Run: headless pygame with SDL's dummy video driver; simulated clock (each Clock.tick advances the game by its frame time, no real sleeping); random seed 0; keys injected as events and as key.get_pressed() state; mouse plan: one left click at the window centre at the start of phase 2, then a move to the lower-right quarter at the start of phase 3.
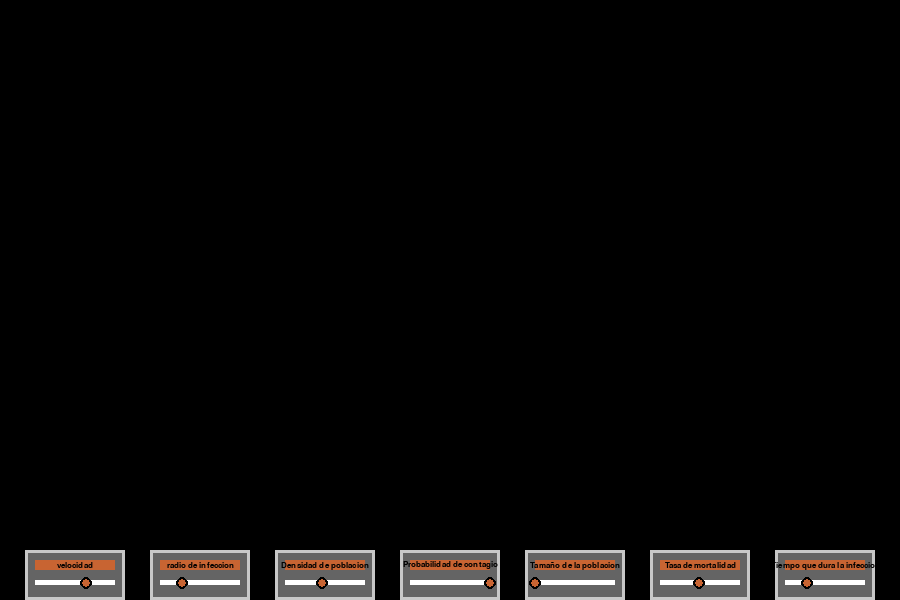
Frame 1 of 4 · flips 1–60 · no input
Frame 2 of 4 · flips 61–180 · clicked the window centre · tapped SPACE, RETURN · held RIGHT (→), D · screen unchanged from frame 1, image omitted
Frame 3 of 4 · flips 181–300 · moved the mouse to the lower-right quarter · held DOWN (↓), S · screen unchanged from frame 2, image omitted
Frame 4 of 4 · flips 301–420 · held LEFT (←), A, UP (↑), W · screen unchanged from frame 3, image omitted

The pygame program that drew these frames:

# -*- coding: utf-8 -*-
"""
Created on Mon Nov 23 13:07:22 2020

@author: pedro
"""

import pygame, math, sys
pygame.init()

X = 900  # screen width
Y = 600  # screen height

WHITE = (255, 255, 255)
BLACK = (0, 0, 0)
RED = (255, 50, 50)
YELLOW = (255, 255, 0)
GREEN = (0, 255, 50)
BLUE = (50, 50, 255)
GREY = (200, 200, 200)
ORANGE = (200, 100, 50)
CYAN = (0, 255, 255)
MAGENTA = (255, 0, 255)
TRANS = (1, 1, 1)


class Slider():
    def __init__(self, name, val, maxi, mini, pos):
        self.val = val  # valor iniciaol del slider
        self.maxi = maxi  # el valor maximo del slider a la derecha
        self.mini = mini  # el valor minimo del slider a la izquierda
        self.xpos = pos  # La posicion del eje horizontal en la pantalla
        self.ypos = 550
        self.surf = pygame.surface.Surface((100, 50))
        self.hit = False  # Esta variable indica el movmiento del boton por accion del mouse

        self.txt_surf = font.render(name, 1, BLACK)
        self.txt_rect = self.txt_surf.get_rect(center=(50, 15))

        # Se define las graficas estaticas del slider, como el fondo #
        self.surf.fill((100, 100, 100))
        pygame.draw.rect(self.surf, GREY, [0, 0, 100, 50], 3)
        pygame.draw.rect(self.surf, ORANGE, [10, 10, 80, 10], 0)
        pygame.draw.rect(self.surf, WHITE, [10, 30, 80, 5], 0)

        self.surf.blit(self.txt_surf, self.txt_rect)  # Por esto mismo esta superficie nunca cambia

        # Aqui se define las partes moviles del slider, como la superficie del boton que se mueve #
        self.button_surf = pygame.surface.Surface((20, 20))
        self.button_surf.fill(TRANS)
        self.button_surf.set_colorkey(TRANS)
        pygame.draw.circle(self.button_surf, BLACK, (10, 10), 6, 0)
        pygame.draw.circle(self.button_surf, ORANGE, (10, 10), 4, 0)

    def draw(self):
        """ Esta seccion se encarga de dibujar las partes tanto estaticas como
        dinamicas de los sliders
    """
        # Esto corresponde a lo estatico, y se empieza por crear una copia de
        # la superficie anterior
        surf = self.surf.copy()

        # Esta seccion corresponde a la creacion de las partes moviles del slider
        pos = (10+int((self.val-self.mini)/(self.maxi-self.mini)*80), 33)
        self.button_rect = self.button_surf.get_rect(center=pos)
        surf.blit(self.button_surf, self.button_rect)
        self.button_rect.move_ip(self.xpos, self.ypos)  # esto mueve el boton a la posicion que le corresponde en la pantalla

        # esta seccion dibuja todo en la pantalla
        screen.blit(surf, (self.xpos, self.ypos))

    def move(self):
        """
    Esta funcion se encarga de reaccionar al movimiento del mouse con respecto al boton
    """
        self.val = (pygame.mouse.get_pos()[0] - self.xpos - 10) / 80 * (self.maxi - self.mini) + self.mini
        if self.val < self.mini:
            self.val = self.mini
        if self.val > self.maxi:
            self.val = self.maxi


font = pygame.font.SysFont("Verdana", 12)
screen = pygame.display.set_mode((X, Y))
clock = pygame.time.Clock()



velocidad = Slider("velocidad", 10, 15, 1, 25)
r = Slider("radio de infeccion", 1, 3, 0.2, 150)
densidad = Slider("Densidad de poblacion", 10, 20, 1, 275)
ProbabilidadDeContagio = Slider("Probabilidad de contagio", 200, 200, 20, 400)
TamañoDeLaPoblacion = Slider("Tamaño de la poblacion", 0, 6, 0, 525)
mortalidad = Slider("Tasa de mortalidad", 3.14, 6, 0.3, 650)
TiempoDeEnfermedad = Slider("Tiempo que dura la infeccion", 50, 150, 10, 775)
slides = [velocidad, r, densidad, ProbabilidadDeContagio, TamañoDeLaPoblacion, mortalidad, TiempoDeEnfermedad]



while True:
    for event in pygame.event.get():
        if event.type == pygame.QUIT:
            pygame.quit()
            sys.exit()
        elif event.type == pygame.MOUSEBUTTONDOWN:
            pos = pygame.mouse.get_pos()
            for s in slides:
                if s.button_rect.collidepoint(pos):
                    s.hit = True
        elif event.type == pygame.MOUSEBUTTONUP:
            for s in slides:
                s.hit = False

    # Mueve el boton del slider
    for s in slides:
        if s.hit:
            s.move()

    # Actualiza la pantalla para que el movimiento sea fluido
   

    for s in slides:
        s.draw()

    pygame.display.flip()
    clock.tick(velocidad.val)
    
    
    """ Codigo adaptado de https://www.dreamincode.net/forums/topic/401541-buttons-and-sliders-in-pygame/ """
